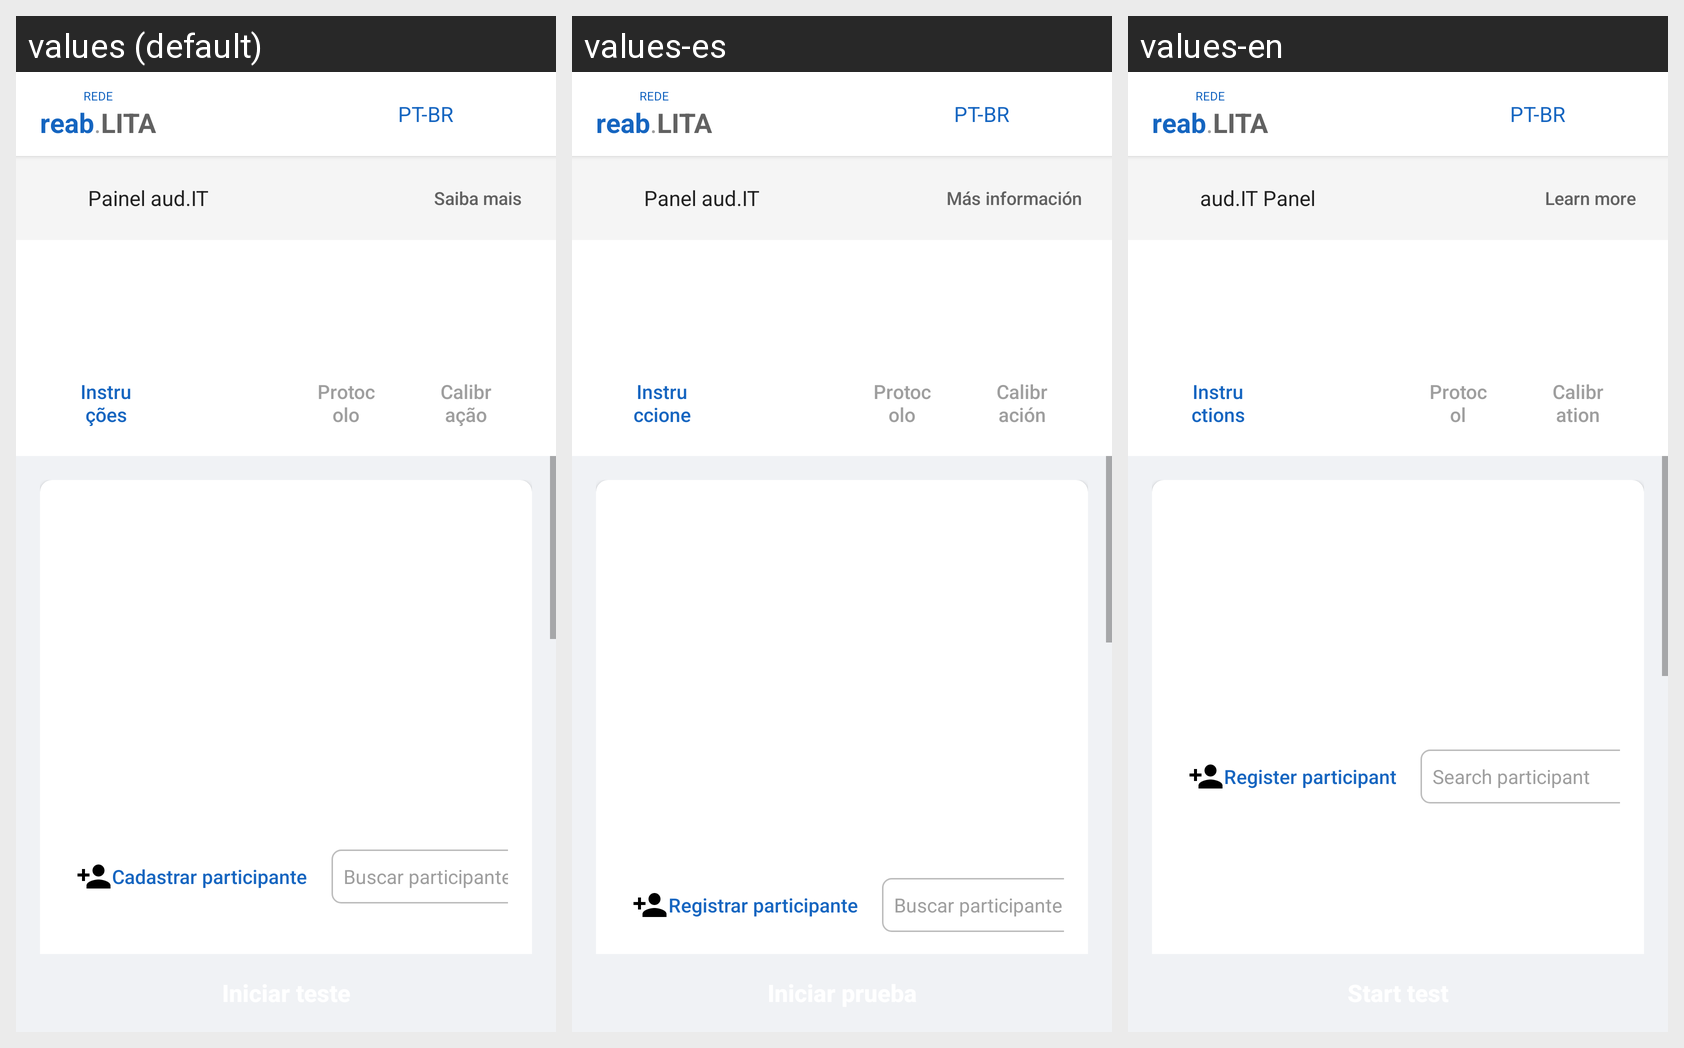

The same Android screen rendered under several of its app's locales, left to right. List the strings drawn on it with the default value and each locale's translation.
Android screen res/layout/activity_painel_audit.xml rendered under 3 locales, left to right: values (default), values-es, values-en. Device: Nexus 5 (rendered at 1080×1920; each locale shown at half size, 540×960, under a caption strip naming it); theme ReabLitaTheme.
Strings drawn on this screen, with the default value and each locale's value (text and hints the layout hard-codes, and strings that could not be matched under every locale, appear in the picture but are not listed):

rede_label
  values: REDE
  values-es: REDE
  values-en: REDE

app_logo_reab
  values: reab
  values-es: reab
  values-en: reab

app_logo_lita
  values: LITA
  values-es: LITA
  values-en: LITA

lang_pt_br
  values: PT-BR
  values-es: PT-BR
  values-en: PT-BR

panel_audit_title
  values: Painel aud.IT
  values-es: Panel aud.IT
  values-en: aud.IT Panel

btn_learn_more
  values: Saiba mais
  values-es: Más información
  values-en: Learn more

btn_instructions
  values: Instruções
  values-es: Instrucciones
  values-en: Instructions

btn_protocol
  values: Protocolo
  values-es: Protocolo
  values-en: Protocol

btn_calibration
  values: Calibração
  values-es: Calibración
  values-en: Calibration

btn_register_participant
  values: Cadastrar participante
  values-es: Registrar participante
  values-en: Register participant

hint_search_participant
  values: Buscar participante
  values-es: Buscar participante
  values-en: Search participant
